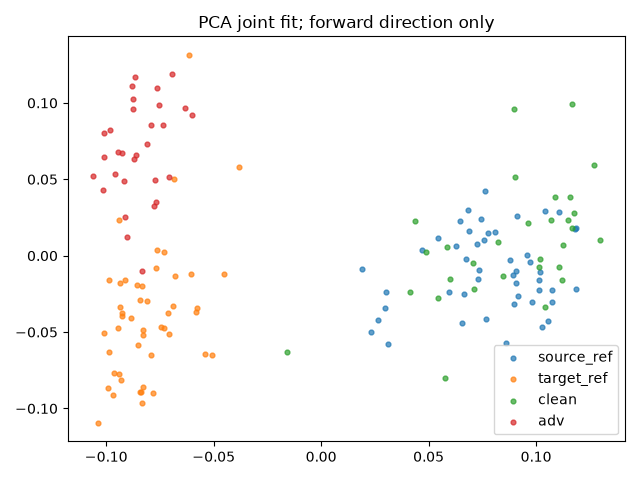

Data behind this chart, as committed beside it:
index, group, x, y
0, source_ref, 0.06637, -0.02492
1, source_ref, 0.05963, -0.02384
2, source_ref, 0.07458, 0.02378
3, source_ref, 0.04675, 0.004002
4, source_ref, 0.1181, 0.01733
5, source_ref, 0.07321, -0.009229
6, source_ref, 0.1186, -0.02172
7, source_ref, 0.05421, 0.01128
8, source_ref, 0.09051, -0.01021
9, source_ref, 0.08781, -0.002657
10, source_ref, 0.1105, 0.02844
11, source_ref, 0.09733, -0.004314
12, source_ref, 0.02984, -0.03399
13, source_ref, 0.1012, -0.01596
14, source_ref, 0.07621, 0.04236
15, source_ref, 0.02311, -0.05018
16, source_ref, 0.08959, -0.03169
17, source_ref, 0.09568, 0.0004017
18, source_ref, 0.09076, -0.01774
19, source_ref, 0.08605, -0.05684
20, source_ref, 0.06569, -0.04382
21, source_ref, 0.09141, -0.02632
22, source_ref, 0.1027, -0.04678
23, source_ref, 0.08083, 0.01541
24, source_ref, 0.06252, 0.006398
25, source_ref, 0.1076, -0.03057
26, source_ref, 0.08933, -0.01245
27, source_ref, 0.06481, 0.02276
28, source_ref, 0.06838, 0.02985
29, source_ref, 0.09803, -0.03032
30, source_ref, 0.07778, 0.015
31, source_ref, 0.1017, -0.01048
32, source_ref, 0.1184, 0.01819
33, source_ref, 0.06747, -0.002066
34, source_ref, 0.01916, -0.008414
35, source_ref, 0.07665, -0.04145
36, source_ref, 0.07274, -0.01511
37, source_ref, 0.03123, -0.05753
38, source_ref, 0.02623, -0.04185
39, source_ref, 0.1015, -0.02273
40, source_ref, 0.09092, 0.02579
41, source_ref, 0.07559, 0.009961
42, source_ref, 0.104, 0.02911
43, source_ref, 0.1073, -0.02253
44, source_ref, 0.069, 0.01641
45, source_ref, 0.1056, -0.04296
46, source_ref, 0.07246, 0.007407
47, source_ref, 0.03022, -0.02357
48, target_ref, -0.06065, -0.01185
49, target_ref, -0.04529, -0.01207
50, target_ref, -0.07833, -0.09003
51, target_ref, -0.08402, -0.0893
52, target_ref, -0.07145, -0.03753
53, target_ref, -0.06857, 0.05004
54, target_ref, -0.0384, 0.05776
55, target_ref, -0.09336, -0.0182
56, target_ref, -0.08083, -0.02982
57, target_ref, -0.06158, 0.1315
58, target_ref, -0.083, -0.04879
59, target_ref, -0.08293, -0.08592
... 96 more rows
